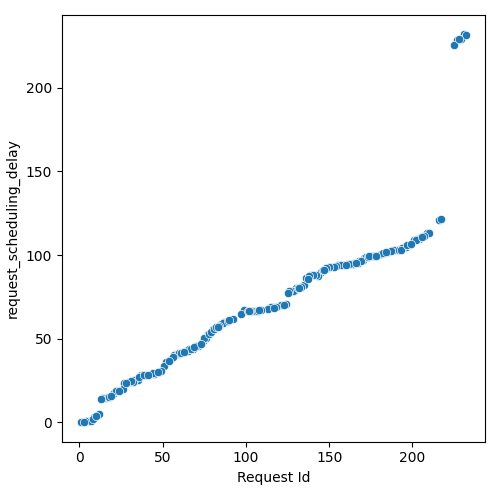

Values plotted in this chart, from the file beside it:
Request Id, request_scheduling_delay
5, 0.5584
15, 14.39
11, 4.585
6, 0.5432
29, 23.98
27, 23.61
34, 25.2
25, 19.24
16, 14.64
37, 28.04
4, 0.4715
9, 3.176
26, 20.09
14, 14.36
45, 29.12
17, 15.03
35, 25.53
7, 0.5625
42, 28.09
38, 28.09
20, 16.58
2, 0.1927
8, 1.624
43, 28.71
1, 0.0
12, 5.003
21, 17.31
33, 25.04
58, 40.91
32, 24.21
23, 18.88
44, 29.34
18, 15.02
68, 43.83
64, 42.71
74, 48.51
57, 40.36
22, 18.92
13, 14.03
10, 3.753
36, 27.13
53, 36.31
85, 58.69
80, 55.97
48, 29.84
65, 42.58
66, 43.66
40, 28.19
30, 24.13
39, 28.15
3, 0.3256
31, 24.58
72, 46.24
41, 28.22
59, 41.1
76, 50.34
52, 36.11
62, 41.79
55, 38.02
67, 43.69
... 136 more rows
